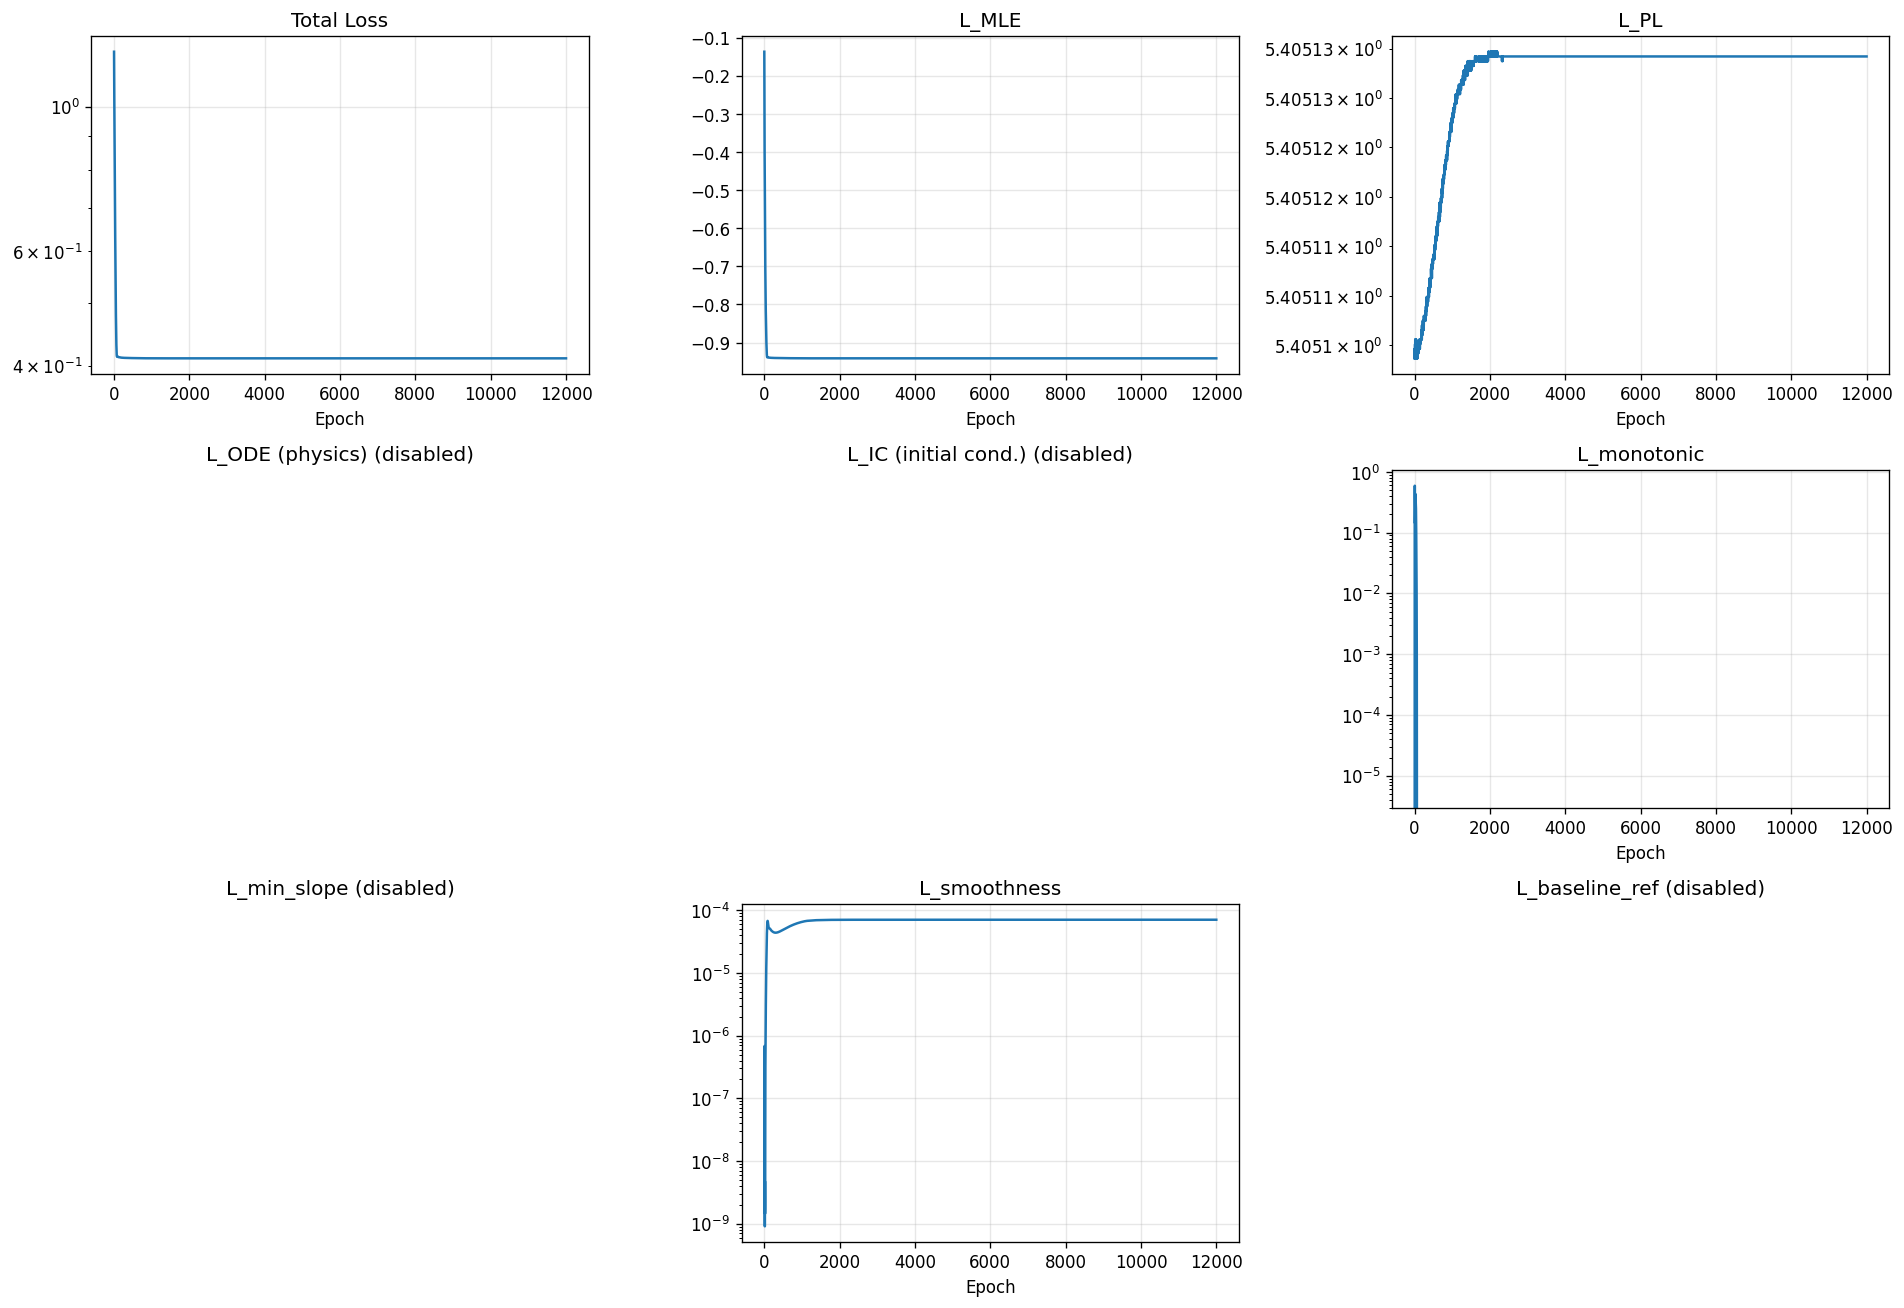

The table this chart was drawn from, first rows:
epoch, total, mle, pl, ode, ic, monotonic, min_slope, smoothness, baseline_ref
1, 1.215, -0.1367, 5.405, 0.0, 0.0, 0.0, 0.0, 5.319803975112336e-08, 0.0
2, 1.169, -0.1821, 5.405, 0.0, 0.0, 0.0, 0.0, 2.317375180638237e-09, 0.0
3, 1.128, -0.2267, 5.405, 0.0, 0.0, 0.03107, 0.0, 8.582305355275821e-08, 0.0
4, 1.099, -0.2699, 5.405, 0.0, 0.0, 0.1788, 0.0, 2.9846725624338433e-07, 0.0
5, 1.081, -0.3086, 5.405, 0.0, 0.0, 0.3866, 0.0, 5.407627554632199e-07, 0.0
6, 1.066, -0.3395, 5.405, 0.0, 0.0, 0.5391, 0.0, 6.801184326832299e-07, 0.0
7, 1.047, -0.3633, 5.405, 0.0, 0.0, 0.5918, 0.0, 6.836832540102478e-07, 0.0
8, 1.026, -0.3817, 5.405, 0.0, 0.0, 0.5601, 0.0, 5.875187980564078e-07, 0.0
9, 1.002, -0.3964, 5.405, 0.0, 0.0, 0.4757, 0.0, 4.3993310328005464e-07, 0.0
10, 0.9795, -0.4089, 5.405, 0.0, 0.0, 0.3717, 0.0, 2.849855036402005e-07, 0.0
11, 0.9581, -0.4208, 5.405, 0.0, 0.0, 0.2756, 0.0, 1.5561643351702514e-07, 0.0
12, 0.9385, -0.4331, 5.405, 0.0, 0.0, 0.2034, 0.0, 6.73251960847665e-08, 0.0
13, 0.9205, -0.4468, 5.405, 0.0, 0.0, 0.1602, 0.0, 1.9917697713367488e-08, 0.0
14, 0.903, -0.4626, 5.405, 0.0, 0.0, 0.143, 0.0, 2.5404764958381065e-09, 0.0
15, 0.8853, -0.4805, 5.405, 0.0, 0.0, 0.1456, 0.0, 9.065473927094558e-10, 0.0
16, 0.867, -0.5005, 5.405, 0.0, 0.0, 0.1626, 0.0, 3.5762015571094707e-09, 0.0
17, 0.8484, -0.522, 5.405, 0.0, 0.0, 0.1915, 0.0, 4.751041782213861e-09, 0.0
18, 0.8301, -0.5443, 5.405, 0.0, 0.0, 0.2312, 0.0, 3.6509559819819515e-09, 0.0
19, 0.8125, -0.5667, 5.405, 0.0, 0.0, 0.2799, 0.0, 2.0288462021511577e-09, 0.0
20, 0.7961, -0.5885, 5.405, 0.0, 0.0, 0.3331, 0.0, 1.4399393899466872e-09, 0.0
21, 0.7806, -0.6088, 5.405, 0.0, 0.0, 0.3821, 0.0, 1.7044901046148198e-09, 0.0
22, 0.7657, -0.6274, 5.405, 0.0, 0.0, 0.4176, 0.0, 1.756390921592299e-09, 0.0
23, 0.7507, -0.644, 5.405, 0.0, 0.0, 0.4334, 0.0, 2.3155763972937393e-09, 0.0
24, 0.7356, -0.6587, 5.405, 0.0, 0.0, 0.4305, 0.0, 7.716634442545e-09, 0.0
25, 0.7208, -0.6721, 5.405, 0.0, 0.0, 0.4166, 0.0, 2.4524801744973956e-08, 0.0
26, 0.7068, -0.6846, 5.405, 0.0, 0.0, 0.401, 0.0, 5.719109452684279e-08, 0.0
27, 0.6934, -0.6966, 5.405, 0.0, 0.0, 0.3871, 0.0, 1.0595990573847303e-07, 0.0
28, 0.6805, -0.7083, 5.405, 0.0, 0.0, 0.3752, 0.0, 1.6872665753453475e-07, 0.0
29, 0.6681, -0.7197, 5.405, 0.0, 0.0, 0.3651, 0.0, 2.4262197939606267e-07, 0.0
30, 0.656, -0.7309, 5.405, 0.0, 0.0, 0.3563, 0.0, 3.252351916671614e-07, 0.0
31, 0.6444, -0.7417, 5.405, 0.0, 0.0, 0.348, 0.0, 4.153822033003962e-07, 0.0
32, 0.6332, -0.7521, 5.405, 0.0, 0.0, 0.3394, 0.0, 5.137546850164654e-07, 0.0
33, 0.6223, -0.7619, 5.405, 0.0, 0.0, 0.3298, 0.0, 6.229222435649717e-07, 0.0
34, 0.6119, -0.7712, 5.405, 0.0, 0.0, 0.3186, 0.0, 7.472985430467816e-07, 0.0
35, 0.6019, -0.7799, 5.405, 0.0, 0.0, 0.3051, 0.0, 8.929573596105911e-07, 0.0
36, 0.5922, -0.788, 5.405, 0.0, 0.0, 0.2891, 0.0, 1.067421976586047e-06, 0.0
37, 0.5828, -0.7956, 5.405, 0.0, 0.0, 0.2707, 0.0, 1.2789140555469203e-06, 0.0
38, 0.5737, -0.8026, 5.405, 0.0, 0.0, 0.2501, 0.0, 1.5359015606009052e-06, 0.0
39, 0.5648, -0.8093, 5.405, 0.0, 0.0, 0.2279, 0.0, 1.846238433245162e-06, 0.0
40, 0.5561, -0.8157, 5.405, 0.0, 0.0, 0.2049, 0.0, 2.2163342237035977e-06, 0.0
41, 0.5477, -0.8218, 5.405, 0.0, 0.0, 0.1818, 0.0, 2.650751866895007e-06, 0.0
42, 0.5396, -0.8277, 5.405, 0.0, 0.0, 0.1593, 0.0, 3.150835709675448e-06, 0.0
43, 0.5317, -0.8334, 5.405, 0.0, 0.0, 0.138, 0.0, 3.71519263353548e-06, 0.0
44, 0.5242, -0.839, 5.405, 0.0, 0.0, 0.1183, 0.0, 4.339861789048882e-06, 0.0
45, 0.5169, -0.8444, 5.405, 0.0, 0.0, 0.1005, 0.0, 5.018220690544695e-06, 0.0
46, 0.51, -0.8498, 5.405, 0.0, 0.0, 0.08464, 0.0, 5.743046131101437e-06, 0.0
47, 0.5033, -0.8551, 5.405, 0.0, 0.0, 0.07077, 0.0, 6.507308626169106e-06, 0.0
48, 0.4968, -0.8604, 5.405, 0.0, 0.0, 0.05875, 0.0, 7.305802228074754e-06, 0.0
49, 0.4907, -0.8655, 5.405, 0.0, 0.0, 0.0484, 0.0, 8.13630049378844e-06, 0.0
50, 0.4847, -0.8706, 5.405, 0.0, 0.0, 0.03953, 0.0, 9.000946192827541e-06, 0.0
51, 0.479, -0.8755, 5.405, 0.0, 0.0, 0.03193, 0.0, 9.90648550214246e-06, 0.0
52, 0.4736, -0.8803, 5.405, 0.0, 0.0, 0.02541, 0.0, 1.0863688657991588e-05, 0.0
53, 0.4685, -0.8849, 5.405, 0.0, 0.0, 0.01984, 0.0, 1.1887364053109195e-05, 0.0
54, 0.4636, -0.8893, 5.405, 0.0, 0.0, 0.01509, 0.0, 1.2993466953048483e-05, 0.0
55, 0.459, -0.8936, 5.405, 0.0, 0.0, 0.0111, 0.0, 1.4198682038113475e-05, 0.0
56, 0.4546, -0.8976, 5.405, 0.0, 0.0, 0.00783, 0.0, 1.551587956782896e-05, 0.0
57, 0.4505, -0.9015, 5.405, 0.0, 0.0, 0.00523, 0.0, 1.6954056263784878e-05, 0.0
58, 0.4465, -0.9052, 5.405, 0.0, 0.0, 0.003251, 0.0, 1.851490742410533e-05, 0.0
59, 0.4429, -0.9088, 5.405, 0.0, 0.0, 0.001834, 0.0, 2.0194065655232407e-05, 0.0
60, 0.4394, -0.9122, 5.405, 0.0, 0.0, 0.0009001, 0.0, 2.1979480152367614e-05, 0.0
... 11,940 more rows
